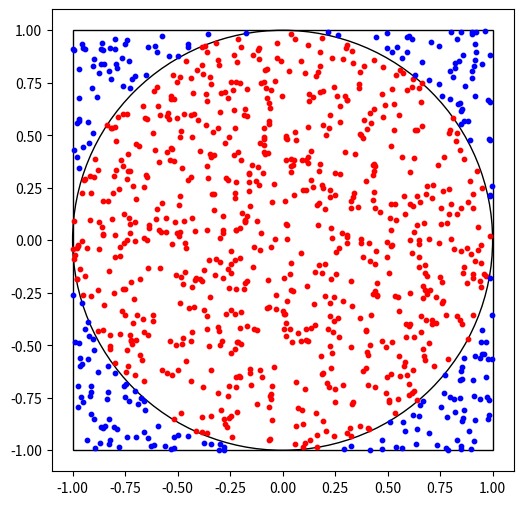

Here is the Python script that generated this plot:
import random
random.random()

def dartBoardPi(m):
    # initialize an accumulator
    acc = 0

    # main loop
    for _ in range(m):
        x = random.random()
        y = random.random()
        r = x**2 + y**2
        if r < 1:
            acc += 1

    # return value
    return 4 * acc / m

dartBoardPi(100000)

result = [[dartBoardPi(m) for m in [100, 1000, 10000, 100000]] for _ in range(10)]
result

import pandas as pd
df = pd.DataFrame(result, columns=["m=100", "m=1000", "m=10000", "m=100000"])
df

m = 1000 # number of darts
acc = 0 # accumulator
hitList = [] # locations of darts inside the circle
missList = [] # locations of darts outside the circle

# main loop
for _ in range(m):
    # generate random values in [-1, 1]
    x = random.uniform(-1, 1)
    y = random.uniform(-1, 1)
    r = x**2 + y**2

    # check whether the dart lies inside the circle
    if r < 1:
        acc += 1
        hitList.append((x, y))
    else:
        missList.append((x, y))

# print results
print("darts inside circle:", len(hitList))
print("darts outside circle:", len(missList))
print("approximation of pi:", 4 * acc / m)

import matplotlib.pyplot as plt

fig, ax = plt.subplots(figsize=(6, 6))

# Draw square and circle
ax.add_patch(plt.Rectangle((-1, -1), 2, 2, fill=False, edgecolor='black'))
ax.add_patch(plt.Circle((0, 0), 1, fill=False, edgecolor='black'))

# Plot points
if hitList:
    hx, hy = zip(*hitList)
    ax.scatter(hx, hy, color='red', s=10)
if missList:
    mx, my = zip(*missList)
    ax.scatter(mx, my, color='blue', s=10)

ax.set_aspect('equal', 'box')
ax.set_xlim([-1.1, 1.1])
ax.set_ylim([-1.1, 1.1])
plt.show()

import math

def incorrectDartBoardPi(m):
    acc = 0
    for _ in range(m):
        r = random.random()
        theta = random.uniform(0, 2 * math.pi)
        x = r * math.cos(theta)
        y = r * math.sin(theta)

        if (-math.sqrt(2)/2 <= x <= math.sqrt(2)/2) and (-math.sqrt(2)/2 <= y <= math.sqrt(2)/2):
            acc += 1

    if acc == 0: return float('inf')
    return 2 * m / acc

incorrectDartBoardPi(10000)

result_incorrect = [[incorrectDartBoardPi(m) for m in [10, 100, 1000, 10000, 100000]] for _ in range(10)]
result_incorrect

df_incorrect = pd.DataFrame(result_incorrect, columns=["m=10", "m=100", "m=1000", "m=10000", "m=100000"])
df_incorrect
